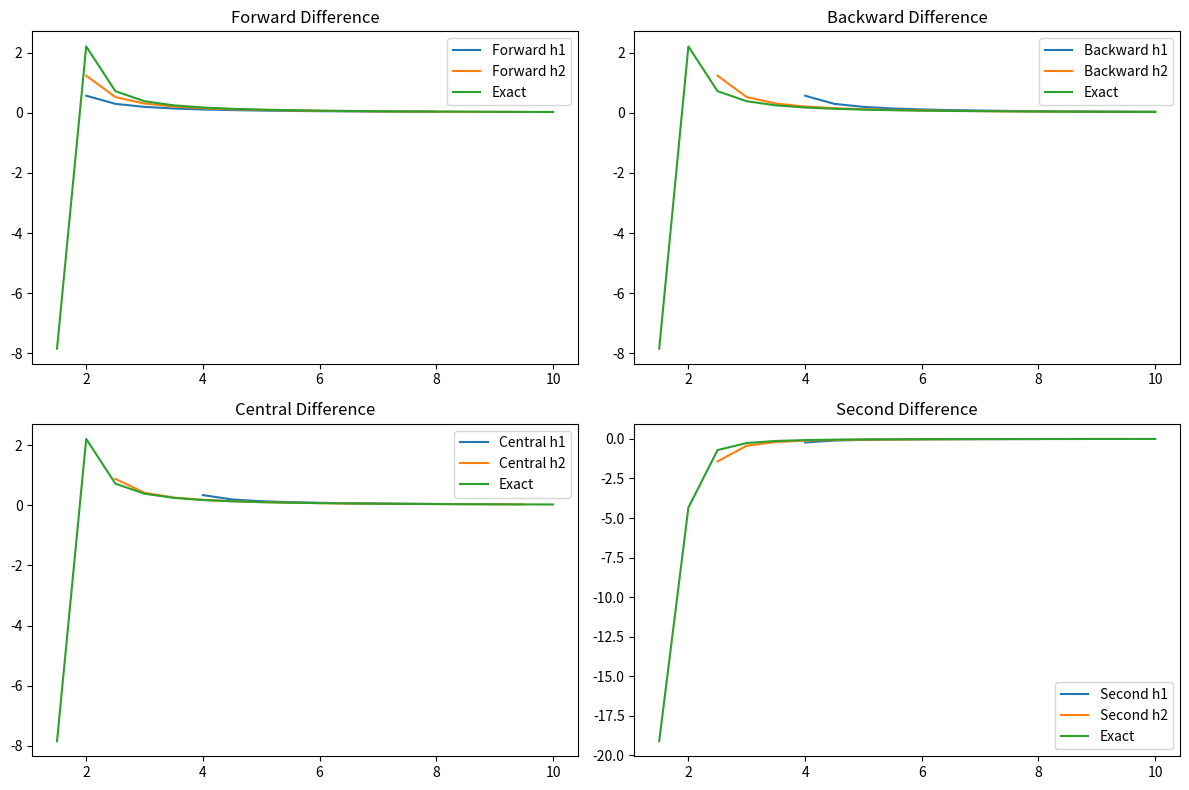

Reproduce this figure in Python.
import numpy as np
import matplotlib.pyplot as plt

# Определение функции и её производных
def y(x):
    return np.log(np.log(np.log(x**2)))

def y_prime(x):
    return 2 / (x * np.log(x**2) * np.log(np.log(x**2)))

def y_double_prime(x):
    numerator = 2 * (-np.log(x**2) * np.log(np.log(x**2)) - np.log(np.log(x**2)) - 1)
    denominator = x**2 * (np.log(x**2))**2 * (np.log(np.log(x**2)))**2
    return numerator / denominator

# Вычисление разностных производных
def forward_diff(y, x, h):
    return (y(x + h) - y(x)) / h

def backward_diff(y, x, h):
    return (y(x) - y(x - h)) / h

def central_diff(y, x, h):
    return (y(x + h) - y(x - h)) / (2 * h)

def second_diff(y, x, h):
    return (y(x + h) - 2 * y(x) + y(x - h)) / h**2

# Параметры
h1 = 2
h2 = 0.5
x_values = np.arange(1, 10 + h2, h2)

# Вычисление производных
forward_diff_h1 = [forward_diff(y, x, h1) for x in x_values if x + h1 <= 10]
backward_diff_h1 = [backward_diff(y, x, h1) for x in x_values if x - h1 >= 1]
central_diff_h1 = [central_diff(y, x, h1) for x in x_values if x - h1 >= 1 and x + h1 <= 10]
second_diff_h1 = [second_diff(y, x, h1) for x in x_values if x - h1 >= 1 and x + h1 <= 10]

forward_diff_h2 = [forward_diff(y, x, h2) for x in x_values if x + h2 <= 10]
backward_diff_h2 = [backward_diff(y, x, h2) for x in x_values if x - h2 >= 1]
central_diff_h2 = [central_diff(y, x, h2) for x in x_values if x - h2 >= 1 and x + h2 <= 10]
second_diff_h2 = [second_diff(y, x, h2) for x in x_values if x - h2 >= 1 and x + h2 <= 10]

# Точные значения производных
exact_prime = [y_prime(x) for x in x_values]
exact_double_prime = [y_double_prime(x) for x in x_values]

# Вывод значений в консоль
print("x values:", x_values)
print("Forward difference (h1):", forward_diff_h1)
print("Backward difference (h1):", backward_diff_h1)
print("Central difference (h1):", central_diff_h1)
print("Second difference (h1):", second_diff_h1)
print("Forward difference (h2):", forward_diff_h2)
print("Backward difference (h2):", backward_diff_h2)
print("Central difference (h2):", central_diff_h2)
print("Second difference (h2):", second_diff_h2)
print("Exact first derivative:", exact_prime)
print("Exact second derivative:", exact_double_prime)

# Визуализация
plt.figure(figsize=(12, 8))

# Для forward_diff_h1 и forward_diff_h2
x_forward_h1 = [x for x in x_values if x + h1 <= 10]
x_forward_h2 = [x for x in x_values if x + h2 <= 10]

plt.subplot(2, 2, 1)
plt.plot(x_forward_h1, forward_diff_h1, label='Forward h1')
plt.plot(x_forward_h2, forward_diff_h2, label='Forward h2')
plt.plot(x_values, exact_prime, label='Exact')
plt.title('Forward Difference')
plt.legend()

# Для backward_diff_h1 и backward_diff_h2
x_backward_h1 = [x for x in x_values if x - h1 >= 1]
x_backward_h2 = [x for x in x_values if x - h2 >= 1]

plt.subplot(2, 2, 2)
plt.plot(x_backward_h1, backward_diff_h1, label='Backward h1')
plt.plot(x_backward_h2, backward_diff_h2, label='Backward h2')
plt.plot(x_values, exact_prime, label='Exact')
plt.title('Backward Difference')
plt.legend()

# Для central_diff_h1 и central_diff_h2
x_central_h1 = [x for x in x_values if x - h1 >= 1 and x + h1 <= 10]
x_central_h2 = [x for x in x_values if x - h2 >= 1 and x + h2 <= 10]

plt.subplot(2, 2, 3)
plt.plot(x_central_h1, central_diff_h1, label='Central h1')
plt.plot(x_central_h2, central_diff_h2, label='Central h2')
plt.plot(x_values, exact_prime, label='Exact')
plt.title('Central Difference')
plt.legend()

# Для second_diff_h1 и second_diff_h2
x_second_h1 = [x for x in x_values if x - h1 >= 1 and x + h1 <= 10]
x_second_h2 = [x for x in x_values if x - h2 >= 1 and x + h2 <= 10]

plt.subplot(2, 2, 4)
plt.plot(x_second_h1, second_diff_h1, label='Second h1')
plt.plot(x_second_h2, second_diff_h2, label='Second h2')
plt.plot(x_values, exact_double_prime, label='Exact')
plt.title('Second Difference')
plt.legend()

plt.tight_layout()
plt.show()